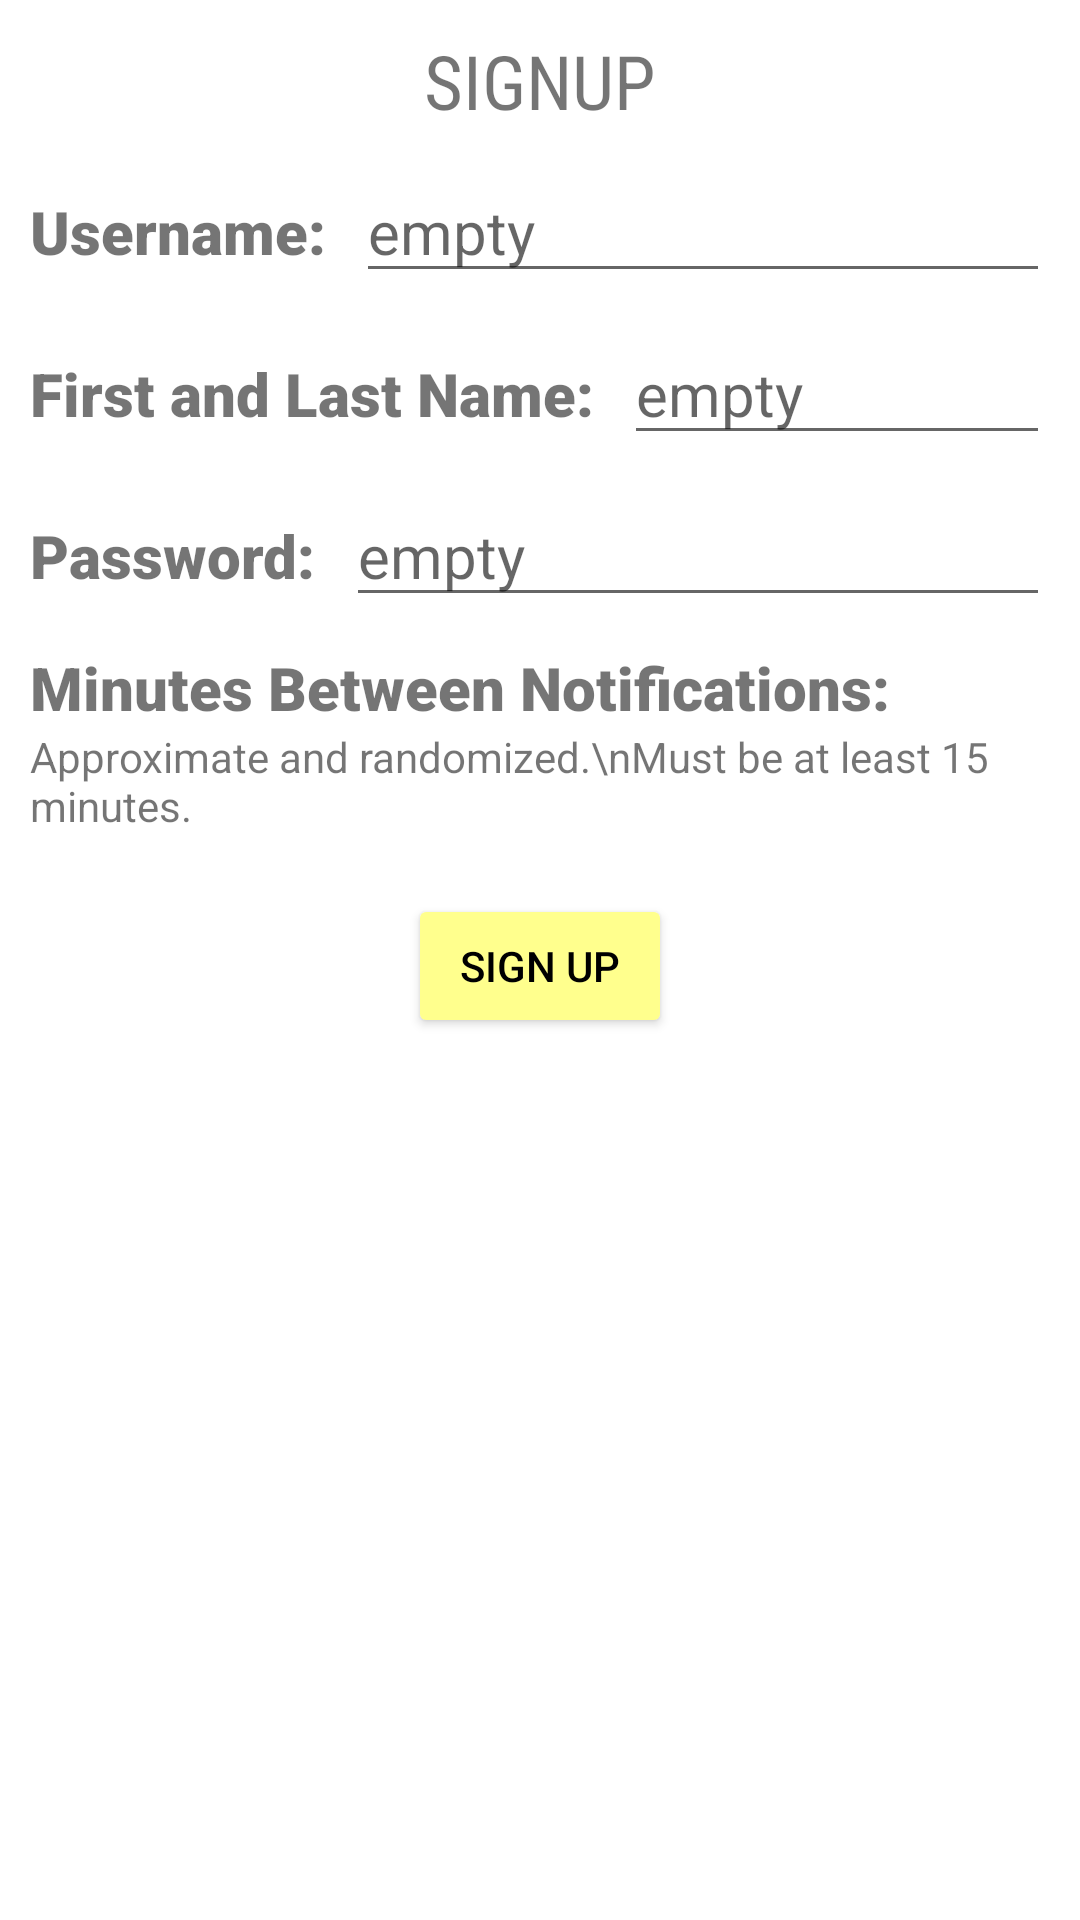

Layout XML and referenced resources for this Android screen:
<!-- AndroidManifest.xml: application theme Theme.Spontaneity -->
<!-- res/layout/signup.xml -->
<?xml version="1.0" encoding="utf-8"?>
<androidx.appcompat.widget.LinearLayoutCompat xmlns:android="http://schemas.android.com/apk/res/android"
    android:layout_width="match_parent"
    android:layout_height="match_parent"
    android:orientation="vertical"
    android:id="@+id/signupVersion"
    android:background="@color/white"
    android:padding="10dp">

    <TextView
        android:layout_width="match_parent"
        android:layout_height="wrap_content"
        android:text="SIGNUP"
        android:fontFamily="sans-serif-condensed"
        android:textSize="25dp"
        android:textAlignment="center"
        android:id="@+id/signupScreenTitle"/>

    <androidx.appcompat.widget.LinearLayoutCompat
        android:layout_width="match_parent"
        android:layout_height="wrap_content"
        android:id="@+id/nameWrapperSignup"
        android:layout_marginTop="10dp">

        <TextView
            android:layout_width="wrap_content"
            android:layout_height="wrap_content"
            android:id="@+id/nameTitleSignup"
            android:text="Username:"
            android:fontFamily="sans-serif-black"
            android:textSize="20sp"/>

        <EditText
            android:layout_width="match_parent"
            android:layout_height="wrap_content"
            android:id="@+id/nameFieldSignup"
            android:inputType="textPersonName"
            android:hint="empty"
            android:layout_marginStart="10dp"
            android:textSize="20sp"
            android:autofillHints="New Reminder" />

    </androidx.appcompat.widget.LinearLayoutCompat>

    <androidx.appcompat.widget.LinearLayoutCompat
        android:layout_width="match_parent"
        android:layout_height="wrap_content"
        android:id="@+id/realNameWrapperSignup"
        android:layout_marginTop="10dp">

        <TextView
            android:layout_width="wrap_content"
            android:layout_height="wrap_content"
            android:id="@+id/realNameTitleSignup"
            android:text="First and Last Name:"
            android:fontFamily="sans-serif-black"
            android:textSize="20sp"/>

        <EditText
            android:layout_width="match_parent"
            android:layout_height="wrap_content"
            android:id="@+id/realNameFieldSignup"
            android:inputType="textPersonName"
            android:hint="empty"
            android:layout_marginStart="10dp"
            android:textSize="20sp"
            android:autofillHints="New Reminder" />

    </androidx.appcompat.widget.LinearLayoutCompat>

    <androidx.appcompat.widget.LinearLayoutCompat
        android:layout_width="match_parent"
        android:layout_height="wrap_content"
        android:id="@+id/passwordWrapperSignup"
        android:layout_marginTop="10dp">

        <TextView
            android:layout_width="wrap_content"
            android:layout_height="wrap_content"
            android:id="@+id/passwordTitleSignup"
            android:text="Password:"
            android:fontFamily="sans-serif-black"
            android:textSize="20sp"/>

        <EditText
            android:layout_width="match_parent"
            android:layout_height="wrap_content"
            android:id="@+id/passwordFieldSignup"
            android:inputType="textPassword"
            android:hint="empty"
            android:layout_marginStart="10dp"
            android:textSize="20sp"
            android:autofillHints="New Reminder" />

    </androidx.appcompat.widget.LinearLayoutCompat>

    <androidx.appcompat.widget.LinearLayoutCompat
        android:layout_width="match_parent"
        android:layout_height="wrap_content"
        android:id="@+id/frequencyWrapperSignup"
        android:layout_marginTop="10dp">

        <androidx.appcompat.widget.LinearLayoutCompat
            android:layout_width="wrap_content"
            android:layout_height="wrap_content"
            android:id="@+id/frequencyTextWrapperSignup"
            android:orientation="vertical">

            <TextView
                android:layout_width="wrap_content"
                android:layout_height="wrap_content"
                android:id="@+id/frequencyTitleSignup"
                android:text="Minutes Between Notifications:"
                android:fontFamily="sans-serif-black"
                android:textSize="20sp"/>

            <TextView
                android:layout_width="wrap_content"
                android:layout_height="wrap_content"
                android:id="@+id/frequencyDescSignup"
                android:text="Approximate and randomized.\nMust be at least 15 minutes." />

        </androidx.appcompat.widget.LinearLayoutCompat>

        <EditText
            android:layout_width="match_parent"
            android:layout_height="match_parent"
            android:id="@+id/frequencyFieldSignup"
            android:inputType="number"
            android:hint="empty"
            android:layout_marginStart="10dp"
            android:textSize="20sp"
            android:autofillHints="New Reminder" />

    </androidx.appcompat.widget.LinearLayoutCompat>

    <Button
        android:id="@+id/signup_button"
        android:layout_width="wrap_content"
        android:layout_height="wrap_content"
        android:layout_gravity="center"
        android:layout_marginTop="20dp"
        android:backgroundTint="@color/yellow_1"
        android:text="Sign Up"
        android:textColor="@color/black" />

</androidx.appcompat.widget.LinearLayoutCompat>
<!-- resources referenced by this layout -->
<resources>
  <color name="black">#FF000000</color>
  <color name="white">#FFFFFFFF</color>
  <color name="yellow_1">#FFFF8D</color>
  <style name="Theme.Spontaneity" parent="Theme.MaterialComponents.DayNight.DarkActionBar">
          
          <item name="colorPrimary">@color/teal_700</item>
          <item name="colorPrimaryVariant">@color/teal_200</item>
          <item name="colorOnPrimary">@color/black</item>
          
          <item name="colorSecondary">@color/yellow_2</item>
          <item name="colorSecondaryVariant">@color/yellow_1</item>
          <item name="colorOnSecondary">@color/white</item>
          
          <item name="android:statusBarColor">?attr/colorPrimaryVariant</item>
          
  
      </style>
  <color name="teal_700">#FF018786</color>
  <color name="teal_200">#FF03DAC5</color>
  <color name="yellow_2">#E6D00E</color>
</resources>
